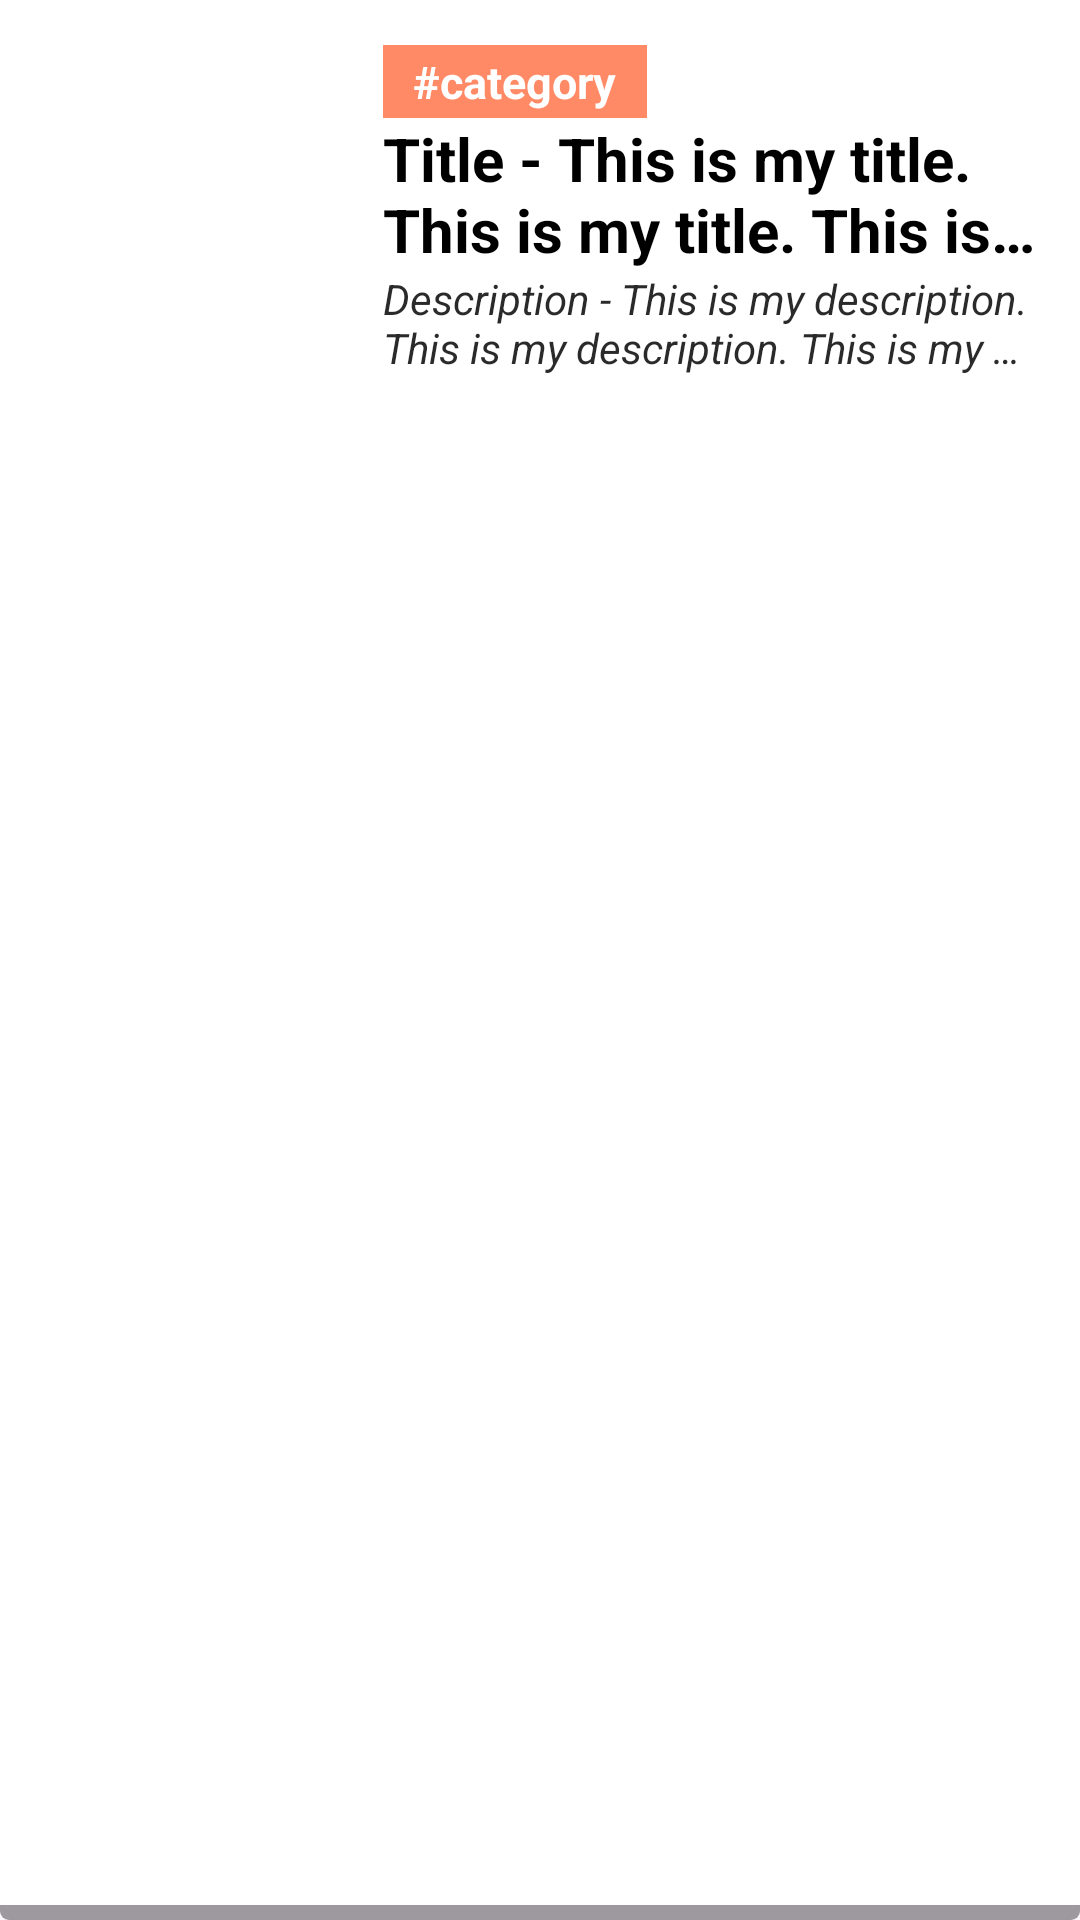

Android layout source for this screen:
<!-- AndroidManifest.xml: application theme Theme.BTCInsightsDaily -->
<!-- res/layout/item.xml -->
<?xml version="1.0" encoding="utf-8"?>
<LinearLayout xmlns:android="http://schemas.android.com/apk/res/android"
    android:id="@+id/layItem"
    android:layout_width="match_parent"
    android:layout_height="150dp"
    android:layout_margin="10dp"
    android:background="@drawable/bottom_shade"
    android:orientation="horizontal"
    android:padding="10dp"
    android:weightSum="3"
    android:clickable="true"
    android:focusable="true"
    android:foreground="?attr/selectableItemBackground"
    >

    <ImageView
        android:id="@+id/image"
        android:layout_width="0dp"
        android:layout_height="match_parent"
        android:layout_margin="2dp"
        android:layout_weight="1"
        android:scaleType="fitXY"
        android:padding="5dp"
        android:src="@drawable/ic_launcher_background" />

    <LinearLayout
        android:layout_width="0dp"
        android:layout_height="match_parent"
        android:layout_gravity="start|center"
        android:layout_margin="5dp"
        android:layout_weight="2"
        android:orientation="vertical">

        <TextView
            android:id="@+id/category"
            android:layout_width="wrap_content"
            android:layout_height="wrap_content"
            android:background="#FF8A65"
            android:maxLines="2"
            android:paddingHorizontal="10dp"
            android:paddingVertical="2dp"
            android:text="#category"
            android:textColor="@color/white"
            android:textSize="15sp"
            android:textStyle="bold"
            />

        <TextView
            android:id="@+id/title"
            android:layout_width="wrap_content"
            android:layout_height="wrap_content"
            android:ellipsize="end"
            android:maxLines="2"
            android:text="Title - This is my title. This is my title. This is my title."
            android:textColor="@color/black"
            android:textSize="20sp"
            android:textStyle="bold" />

        <TextView
            android:id="@+id/description"
            android:layout_width="wrap_content"
            android:layout_height="wrap_content"
            android:ellipsize="end"
            android:maxLines="2"
            android:text="Description - This is my description. This is my description. This is my description."
            android:textColor="#D5000000"
            android:textSize="14sp"
            android:textStyle="italic"
            />

    </LinearLayout>

</LinearLayout>
<!-- resources referenced by this layout -->
<resources>
  <!-- drawable bottom_shade (drawable) -->
  <?xml version="1.0" encoding="utf-8"?>
  <layer-list xmlns:android="http://schemas.android.com/apk/res/android" >
      
  
      <item>
          <shape android:shape="rectangle" >
              <solid android:color="#61000000" />
              <corners android:radius="3dp" />
          </shape>
      </item>
      
      
      <item
          android:bottom="5dp"
          android:left="0dp"
          android:right="0dp"
          android:top="0dp">
          
          
          <shape android:shape="rectangle" >
              <solid android:color="#FFFFFF" />
              <corners android:radius="0dp" />
          </shape>
          
          <shape android:shape="rectangle"  >
               <corners android:radius="0dip" />
               <stroke android:width="0dip" 
                   android:color="#10000000" />
                   
                      
           </shape>
                   
                       
      </item>
  
  </layer-list>
  <style name="Theme.BTCInsightsDaily" parent="Base.Theme.BTCInsightsDaily" />
  <style name="Base.Theme.BTCInsightsDaily" parent="Theme.Material3.DayNight.NoActionBar">
          
          
      </style>
  <!-- not gathered from this repository: default colours our renderer supplied (Android Studio template values) -->
  <color name="black">#FF000000</color>
  <color name="white">#FFFFFFFF</color>
</resources>
